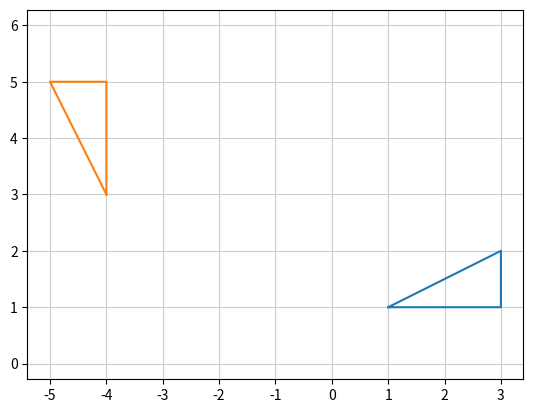

Source code (Python):
import numpy as np
import matplotlib.pyplot as plt

# 삼각형 ABC의 정점(동차좌표)
p = np.matrix([[1, 3, 3, 1], [1, 1, 2, 1],[1, 1, 1, 1]])

# 변환행렬
A = np.matrix([[1, 0, 2], [0, 1, 3], [0, 0, 1]])  # 평행이동
th = np.radians(90)
B = np.matrix([[np.cos(th), np.sin(-th), 0], [np.sin(th), np.cos(th), 0], [0, 0, 1]])  # 회전행렬

# 변환
p2 = B * A * p  # 평행이동->회전
print(p2)

# 그리기
p = np.array(p)
p2 = np.array(p2)
plt.plot(p[0, :], p[1, :])
plt.plot(p2[0, :], p2[1, :])
plt.axis('equal')
plt.grid(color='0.8')
plt.show()
